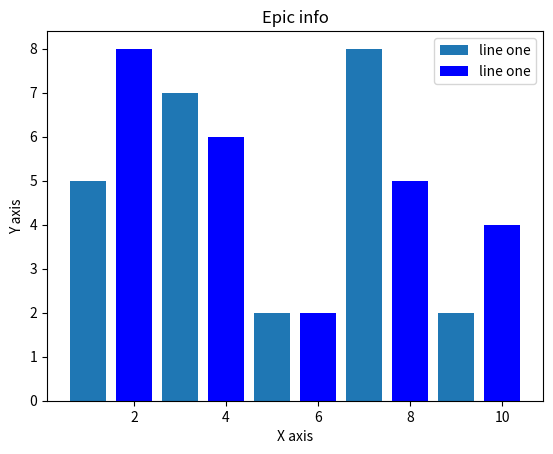

Recreate this plot in Python.
from matplotlib import pyplot as plt
plt.bar([1,3,5,7,9],[5,7,2,8,2],label='line one')

plt.bar([2,4,6,8,10],[8,6,2,5,4],label='line one',color='b')

plt.title('Epic info')
plt.ylabel('Y axis')
plt.xlabel('X axis')

plt.legend()
#plt.grid(True,color='g')
plt.show()